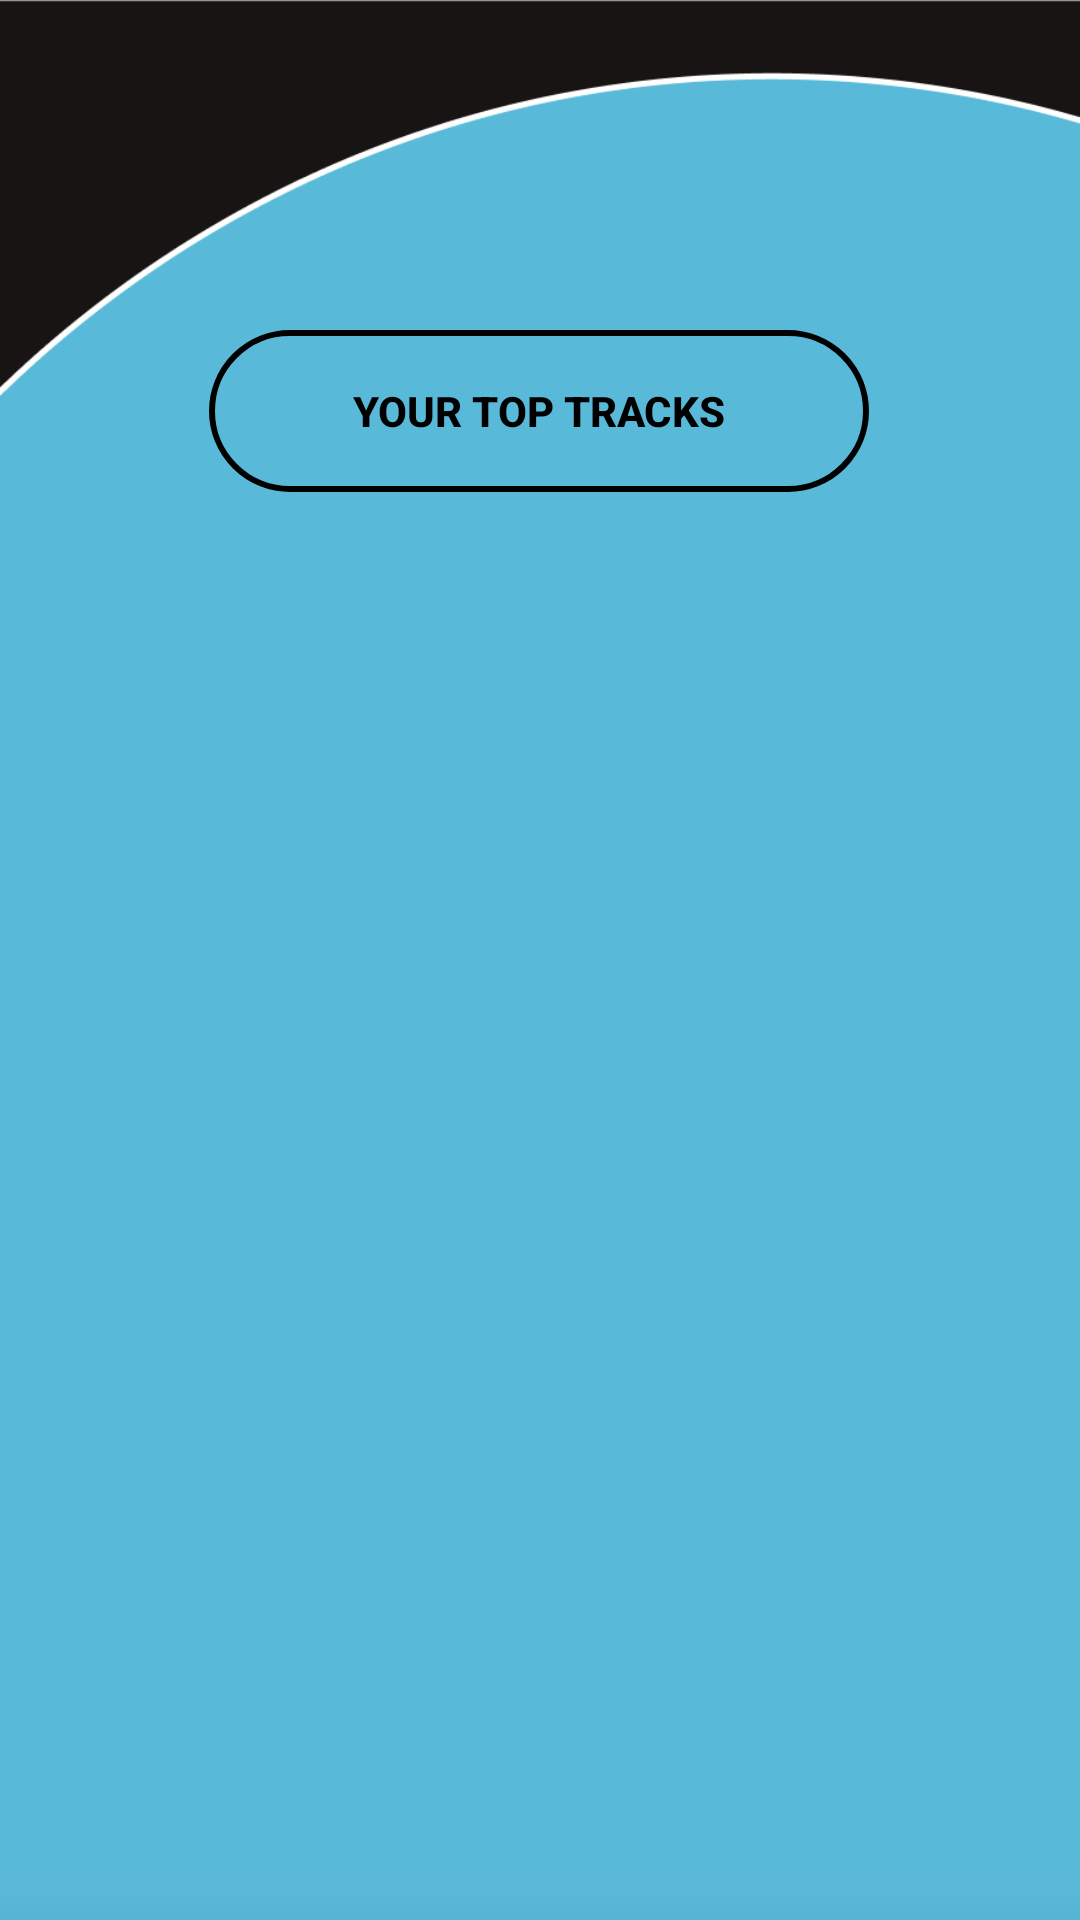

Here is an Android app screen rendered from its layout file. Give the layout XML and the strings, colors and styles it references.
<!-- AndroidManifest.xml: application theme Theme.Inventum -->
<!-- res/layout/fragment_user.xml -->
<?xml version="1.0" encoding="utf-8"?>
<androidx.constraintlayout.widget.ConstraintLayout xmlns:android="http://schemas.android.com/apk/res/android"
    xmlns:app="http://schemas.android.com/apk/res-auto"
    xmlns:tools="http://schemas.android.com/tools"
    android:layout_width="match_parent"
    android:layout_height="match_parent"
    android:background="@drawable/inventum_background_edge"
    tools:context=".UserFragment">

    <ListView
        android:id="@+id/UserListView"
        android:layout_width="match_parent"
        android:layout_height="wrap_content"
        android:layout_margin="65dp"
        android:layout_marginTop="100dp"
        app:layout_constraintEnd_toEndOf="parent"
        app:layout_constraintHorizontal_bias="0.421"
        app:layout_constraintLeft_toLeftOf="parent"
        app:layout_constraintStart_toStartOf="parent"
        app:layout_constraintTop_toBottomOf="@id/toggleButton"/>

    <ToggleButton
        android:id="@+id/toggleButton"
        android:textColor="@color/black"
        android:textStyle = "bold"
        android:layout_width="220dp"
        android:layout_height="54dp"
        android:layout_marginTop="110dp"
        android:layout_marginBottom="20dp"
        android:background="@drawable/rounded_white"
        android:onClick="onClick"
        android:textOff="@string/user_top_tracks"
        android:textOn="@string/starred"
        app:layout_constraintBottom_toBottomOf="parent"
        app:layout_constraintEnd_toEndOf="parent"
        app:layout_constraintHorizontal_bias="0.497"
        app:layout_constraintLeft_toLeftOf="parent"
        app:layout_constraintRight_toRightOf="parent"
        app:layout_constraintStart_toStartOf="parent"
        app:layout_constraintTop_toTopOf="parent"
        app:layout_constraintVertical_bias="0.0" />
</androidx.constraintlayout.widget.ConstraintLayout>
<!-- resources referenced by this layout -->
<resources>
  <color name="black">#FF000000</color>
  <!-- drawable inventum_background_edge: png bitmap (drawable, 38648 bytes) -->
  <!-- drawable rounded_white (drawable) -->
  <?xml version="1.0" encoding="utf-8"?>
  <selector xmlns:android="http://schemas.android.com/apk/res/android">
      <item>
          <shape>
              <corners
                  android:topLeftRadius="100dp"
                  android:bottomLeftRadius="100dp"
                  android:topRightRadius="100dp"
                  android:bottomRightRadius="100dp"
                  android:radius="50dp" />
  
              <stroke
                  android:width="2dp" android:color="@color/black"/>
  
          </shape>
      </item>
  </selector>
  <string name="starred">Starred</string>
  <string name="user_top_tracks">Your Top Tracks</string>
  <style name="Theme.Inventum" parent="Theme.MaterialComponents.DayNight.DarkActionBar">
          
          <item name="colorPrimary">@color/purple_500</item>
          <item name="colorPrimaryVariant">@color/purple_700</item>
          <item name="colorOnPrimary">@color/white</item>
          
          <item name="colorSecondary">@color/teal_200</item>
          <item name="colorSecondaryVariant">@color/teal_700</item>
          <item name="colorOnSecondary">@color/black</item>
          
          <item name="android:statusBarColor" tools:targetApi="l">?attr/colorPrimaryVariant</item>
          
      </style>
  <color name="purple_500">#FF6200EE</color>
  <color name="purple_700">#FF3700B3</color>
  <color name="white">#FFFFFFFF</color>
  <color name="teal_200">#FF03DAC5</color>
  <color name="teal_700">#FF018786</color>
</resources>
